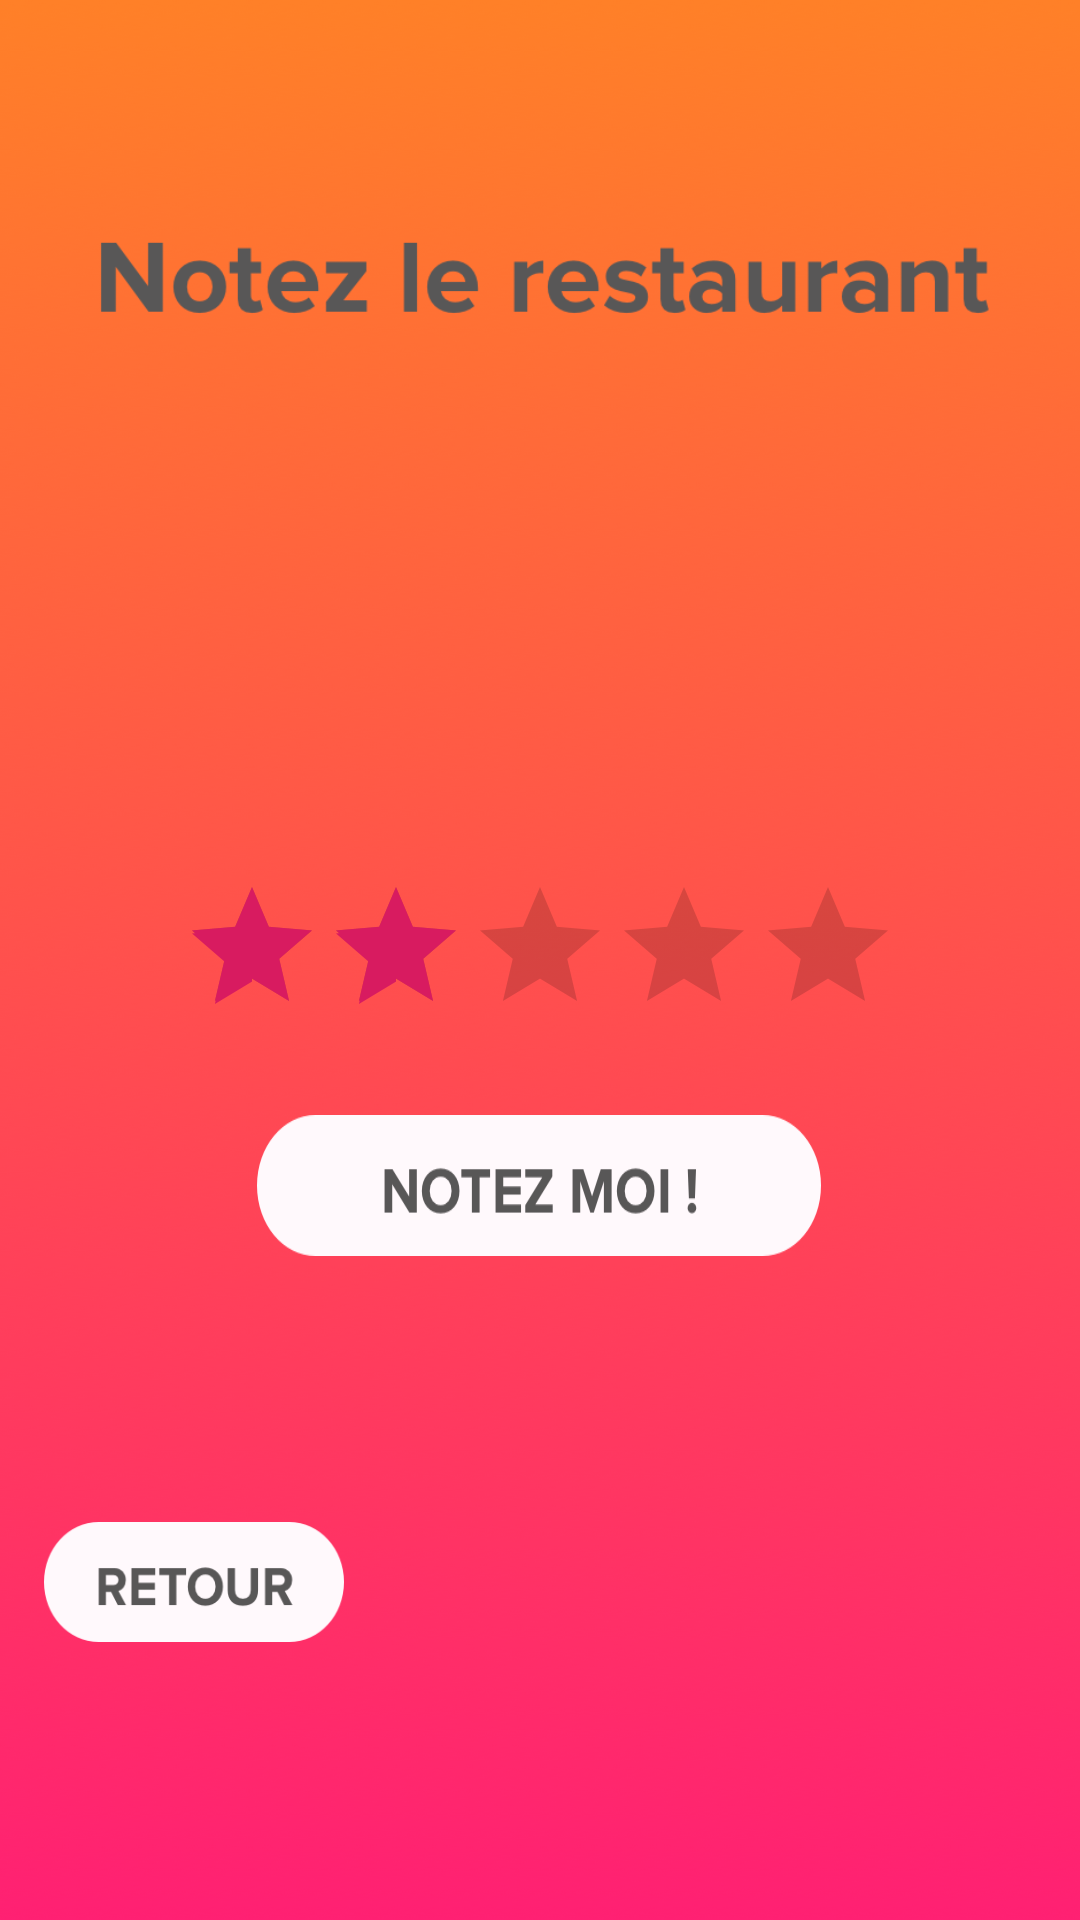

Write the Android layout XML for this screen, with the resource values it uses.
<!-- AndroidManifest.xml: application theme AppTheme -->
<!-- res/layout/activity_rating.xml -->
<?xml version="1.0" encoding="utf-8"?>
<android.support.constraint.ConstraintLayout xmlns:android="http://schemas.android.com/apk/res/android"
    xmlns:app="http://schemas.android.com/apk/res-auto"
    xmlns:tools="http://schemas.android.com/tools"
    android:layout_width="match_parent"
    android:layout_height="match_parent"

    tools:context=".Main.RatingActivity">

    <ImageView
        android:id="@+id/imageView3"
        android:layout_width="596dp"
        android:layout_height="735dp"
        android:layout_alignParentTop="true"
        android:layout_gravity="center"
        android:src="@drawable/ratetopreal"
        app:layout_constraintBottom_toBottomOf="parent"
        app:layout_constraintEnd_toEndOf="parent"
        app:layout_constraintStart_toStartOf="parent"
        app:layout_constraintTop_toTopOf="parent"
        app:layout_constraintVertical_bias="0.071" />


    <RatingBar
        android:id="@+id/simpleRatingBar"
        android:layout_width="250dp"
        android:layout_height="wrap_content"
        android:layout_alignParentEnd="true"
        android:layout_alignParentRight="true"
        android:layout_alignParentBottom="true"
        android:layout_marginStart="8dp"
        android:layout_marginLeft="8dp"
        android:layout_marginTop="8dp"
        android:layout_marginEnd="8dp"
        android:layout_marginRight="8dp"
        android:layout_marginBottom="8dp"
        android:paddingLeft="5dp"
        android:paddingRight="5dp"
        android:rating="2"
        app:layout_constraintBottom_toBottomOf="parent"
        app:layout_constraintEnd_toEndOf="parent"
        app:layout_constraintStart_toStartOf="parent"
        app:layout_constraintTop_toTopOf="parent" />

    <Button
        android:id="@+id/submitButton"
        android:layout_width="188dp"
        android:layout_height="47dp"
        android:layout_alignParentStart="true"
        android:layout_alignParentLeft="true"
        android:layout_alignParentTop="true"
        android:layout_alignParentEnd="true"
        android:layout_alignParentRight="true"
        android:layout_marginStart="8dp"
        android:layout_marginLeft="8dp"
        android:layout_marginTop="8dp"
        android:layout_marginEnd="8dp"
        android:layout_marginRight="8dp"
        android:layout_marginBottom="8dp"
        android:background="@drawable/ratereal"
        android:padding="10dp"
        android:textColor="#fff"
        android:textSize="20sp"
        android:textStyle="bold"
        app:layout_constraintBottom_toBottomOf="parent"
        app:layout_constraintEnd_toEndOf="parent"
        app:layout_constraintHorizontal_bias="0.497"
        app:layout_constraintStart_toStartOf="parent"
        app:layout_constraintTop_toBottomOf="@+id/simpleRatingBar"
        app:layout_constraintVertical_bias="0.065" />

    <Button
        android:id="@+id/retourR"
        android:layout_width="100dp"
        android:layout_height="40dp"
        android:layout_marginStart="8dp"
        android:layout_marginLeft="8dp"
        android:layout_marginTop="8dp"
        android:layout_marginEnd="8dp"
        android:layout_marginRight="8dp"
        android:layout_marginBottom="8dp"

        android:background="@drawable/retourreal"
        app:layout_constraintBottom_toBottomOf="parent"
        app:layout_constraintEnd_toEndOf="parent"
        app:layout_constraintHorizontal_bias="0.027"
        app:layout_constraintStart_toStartOf="parent"
        app:layout_constraintTop_toTopOf="parent"
        app:layout_constraintVertical_bias="0.855" />
</android.support.constraint.ConstraintLayout>
<!-- resources referenced by this layout -->
<resources>
  <!-- drawable ratereal: png bitmap (drawable, 8296 bytes) -->
  <!-- drawable ratetopreal: png bitmap (drawable, 583182 bytes) -->
  <!-- drawable retourreal: png bitmap (drawable, 6486 bytes) -->
  <style name="AppTheme" parent="Theme.AppCompat.Light.NoActionBar">
          
          <item name="windowNoTitle">true</item>
          <item name="windowActionBar">false</item>
          <item name="colorPrimary">@color/colorPrimary</item>
          <item name="colorPrimaryDark">@color/colorPrimaryDark</item>
          <item name="colorAccent">@color/colorAccent</item>
      </style>
  <color name="colorPrimary">#008577</color>
  <color name="colorPrimaryDark">#00574B</color>
  <color name="colorAccent">#D81B60</color>
</resources>
